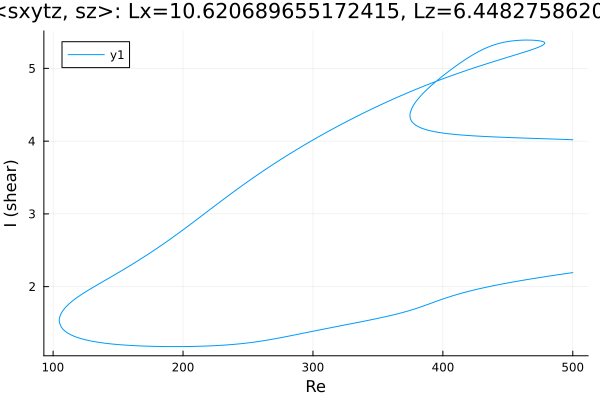

The file beside this chart, header and first rows:
Re, shear
500.0, 4.019
499.1, 4.02
497.6, 4.021
496.2, 4.022
494.8, 4.023
493.4, 4.024
492, 4.024
490.6, 4.025
489.2, 4.026
487.7, 4.027
486.3, 4.028
484.9, 4.029
483.5, 4.029
482.1, 4.03
480.7, 4.031
479.3, 4.032
477.8, 4.033
476.4, 4.034
475, 4.035
473.6, 4.035
472.2, 4.036
470.8, 4.037
469.4, 4.038
467.9, 4.039
466.5, 4.04
465.1, 4.041
463.7, 4.042
462.3, 4.042
460.9, 4.043
459.5, 4.044
458.1, 4.045
456.6, 4.046
455.2, 4.047
453.8, 4.048
452.4, 4.049
451, 4.05
449.6, 4.051
448.2, 4.052
446.7, 4.053
445.3, 4.054
443.9, 4.055
442.5, 4.056
441.1, 4.057
439.7, 4.058
438.3, 4.059
436.8, 4.06
435.4, 4.061
434, 4.063
432.6, 4.064
431.2, 4.065
429.8, 4.067
428.4, 4.068
426.9, 4.069
425.5, 4.071
424.1, 4.072
422.7, 4.074
421.3, 4.075
419.9, 4.077
418.5, 4.079
417, 4.081
... 816 more rows
